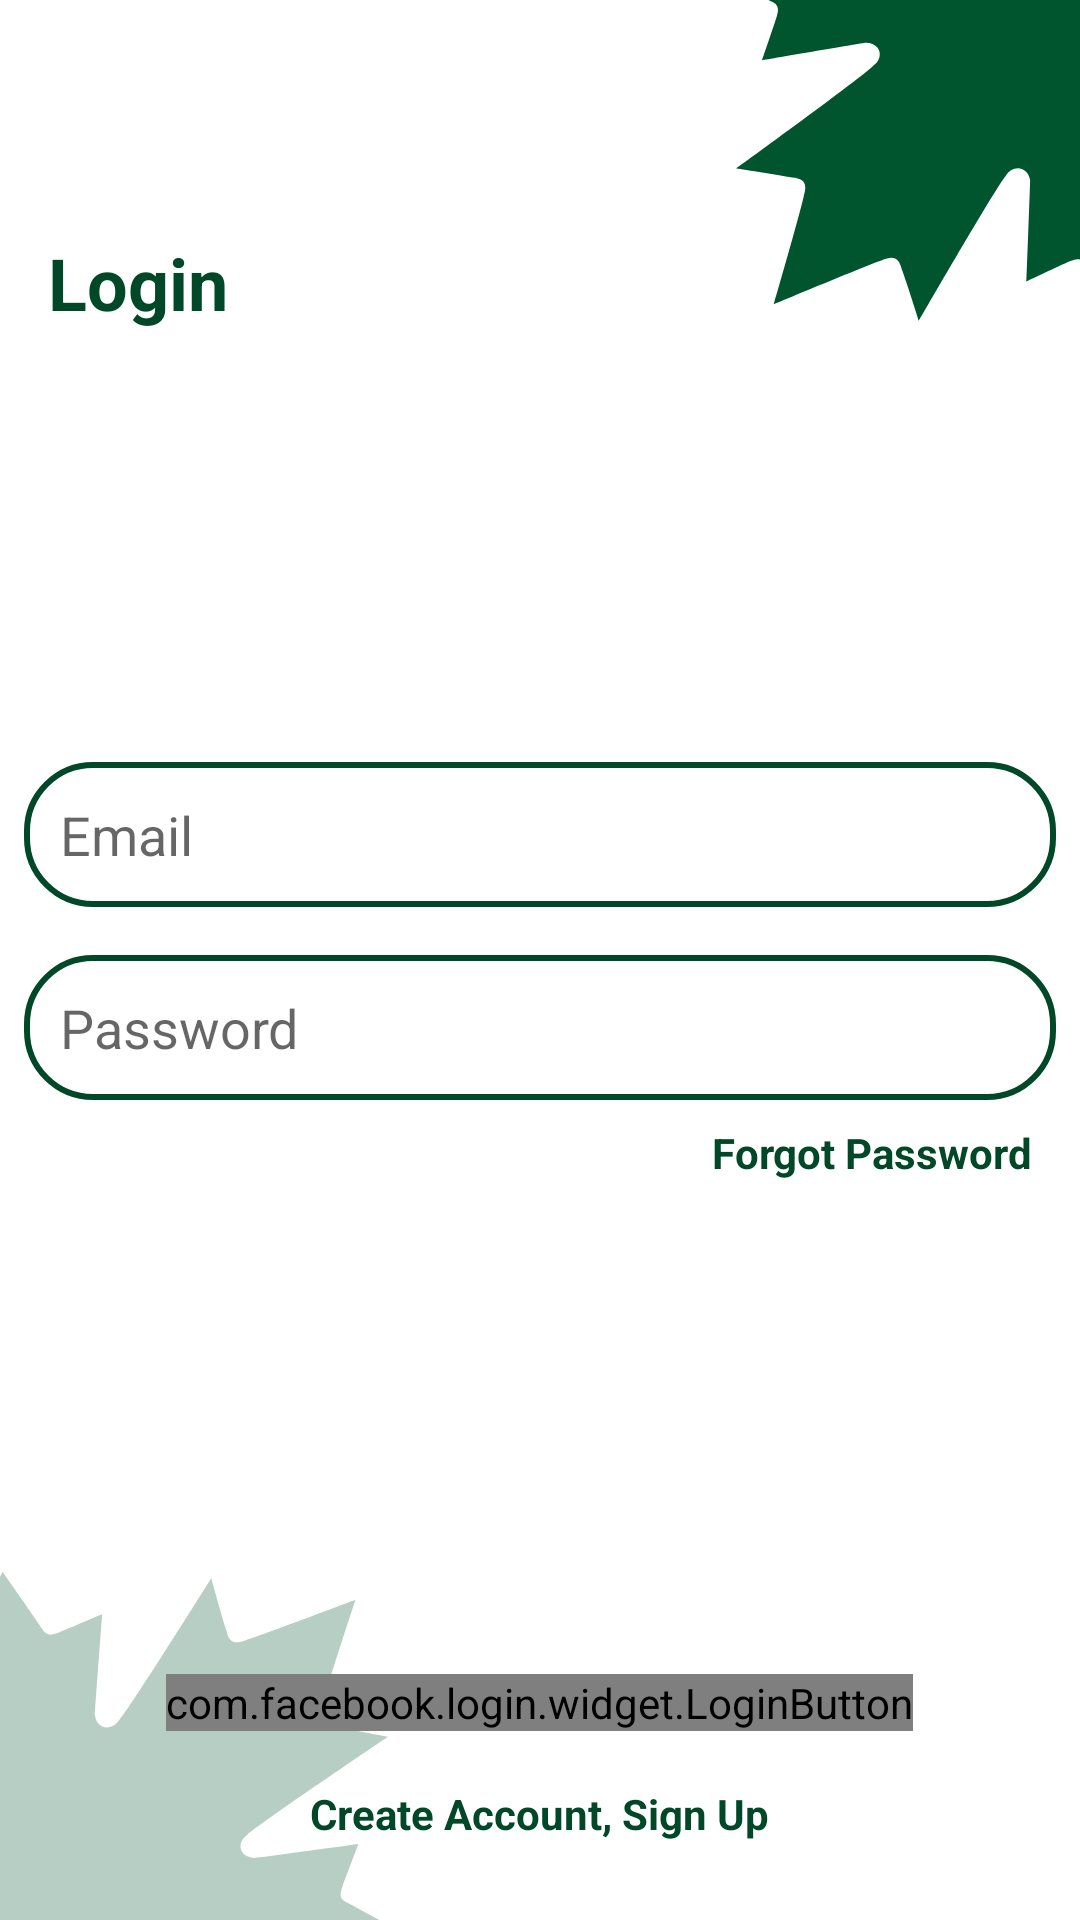

Android layout source for this screen:
<!-- AndroidManifest.xml: application theme Theme.SocialMediaApp -->
<!-- res/layout/fragment_login.xml -->
<?xml version="1.0" encoding="utf-8"?>
<RelativeLayout xmlns:android="http://schemas.android.com/apk/res/android"
    xmlns:tools="http://schemas.android.com/tools"
    android:layout_width="match_parent"
    android:layout_height="match_parent"
    android:background="@drawable/ic_background"
    tools:context=".Fragment.LoginFragment">

    <TextView
        android:layout_width="wrap_content"
        android:layout_height="wrap_content"
        android:textStyle="bold"
        android:textSize="24sp"
        android:text="Login"
        android:textColor="@color/colorGreen"
        android:layout_marginTop="78dp"
        android:layout_marginStart="16dp"
        android:layout_marginLeft="16dp"/>

    <LinearLayout
        android:id="@+id/ll1"
        android:layout_width="match_parent"
        android:layout_height="wrap_content"
        android:orientation="vertical"
        android:layout_centerInParent="true">

        <EditText
            android:id="@+id/emailET"
            android:layout_width="match_parent"
            android:layout_height="wrap_content"
            android:padding="12dp"
            android:layout_margin="8dp"
            android:background="@drawable/text_box"
            android:hint="Email"/>

        <EditText
            android:id="@+id/passwordET"
            android:layout_width="match_parent"
            android:layout_height="wrap_content"
            android:padding="12dp"
            android:layout_margin="8dp"
            android:inputType="textPassword"
            android:background="@drawable/text_box"
            android:hint="Password"/>

        <TextView
            android:layout_width="wrap_content"
            android:layout_height="wrap_content"
            android:text="Forgot Password"
            android:textColor="@color/colorGreen"
            android:layout_gravity="end"
            android:textStyle="bold"
            android:layout_marginEnd="16dp"
            android:layout_marginRight="16dp"
            android:id="@+id/forgotTV"/>

    </LinearLayout>

    <ProgressBar
        android:layout_width="wrap_content"
        android:layout_height="wrap_content"
        android:id="@+id/progressBar"
        android:layout_centerHorizontal="true"
        android:layout_below="@+id/ll1"
        android:visibility="gone"
        android:layout_above="@id/loginBtn"/>

    <Button
        android:id="@+id/loginBtn"
        android:layout_width="match_parent"
        android:layout_height="wrap_content"
        android:layout_above="@id/googleSignInBtn"
        android:layout_marginStart="32dp"
        android:layout_marginEnd="32dp"
        android:layout_marginBottom="18dp"
        android:background="@drawable/btn_bg"
        android:text="Sign In"
        android:textColor="#fff" />

    <Button
        android:id="@+id/googleSignInBtn"
        android:layout_width="match_parent"
        android:layout_height="wrap_content"
        android:layout_above="@id/facebookSignInBtn"
        android:layout_marginStart="32dp"
        android:layout_marginEnd="32dp"
        android:layout_marginBottom="18dp"
        android:background="@drawable/btn_bg"
        android:text="Sign In with Google"
        android:textColor="#fff" />

    

    <com.facebook.login.widget.LoginButton
        android:id="@+id/facebookSignInBtn"
        android:layout_width="wrap_content"
        android:layout_height="wrap_content"
        android:layout_gravity="center_horizontal"
        android:layout_centerHorizontal="true"
        android:layout_marginBottom="18dp"
        android:layout_above="@id/signUpTV"/>

    <TextView
        android:layout_width="wrap_content"
        android:layout_height="wrap_content"
        android:layout_centerHorizontal="true"
        android:id="@+id/signUpTV"
        android:layout_alignParentBottom="true"
        android:layout_marginBottom="26dp"
        android:text="Create Account, Sign Up"
        android:textStyle="bold"
        android:textColor="@color/colorGreen"/>

</RelativeLayout>
<!-- resources referenced by this layout -->
<resources>
  <color name="colorGreen">#004827</color>
  <!-- drawable ic_background: vector/xml drawable (drawable, 3093 chars, omitted) -->
  <!-- drawable text_box (drawable) -->
  <?xml version="1.0" encoding="utf-8"?>
  <shape xmlns:android="http://schemas.android.com/apk/res/android"
      android:shape="rectangle">
  
      <corners
          android:radius="22dp"/>
  
      <stroke
          android:color="@color/colorGreen"
          android:width="2dp"/>
  </shape>
  <style name="Theme.SocialMediaApp" parent="Theme.AppCompat.Light.NoActionBar">
          
  
          <item name="colorPrimary">@color/primary</item>
          <item name="android:statusBarColor" tools:targetApi="l">@color/primary</item>
      </style>
  <color name="primary">#1C2E46</color>
</resources>
